Run: headless pygame with SDL's dummy video driver; simulated clock (each Clock.tick advances the game by its frame time, no real sleeping); random seed 0; keys injected as events and as key.get_pressed() state; mouse plan: one left click at the window centre at the start of phase 2, then a move to the lower-right quarter at the start of phase 3.
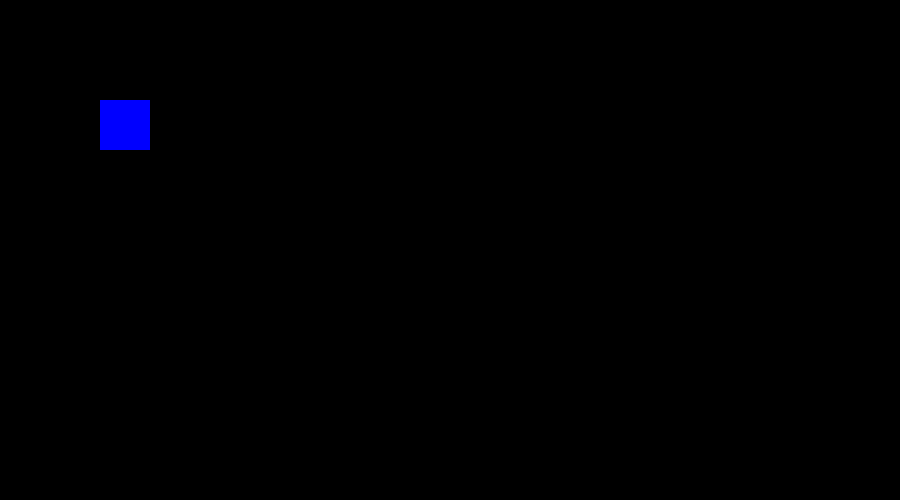
Frame 1 of 4 · flips 1–60 · no input
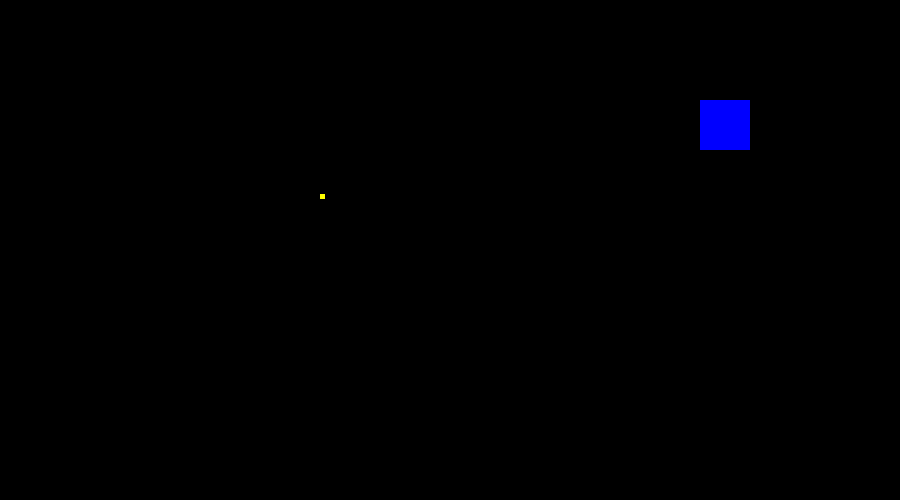
Frame 2 of 4 · flips 61–180 · clicked the window centre · tapped SPACE, RETURN · held RIGHT (→), D
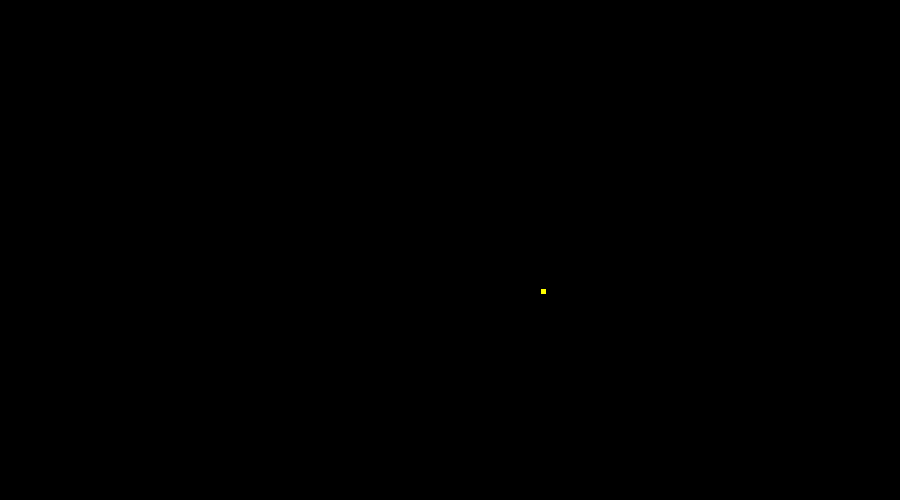
Frame 3 of 4 · flips 181–300 · moved the mouse to the lower-right quarter · held DOWN (↓), S
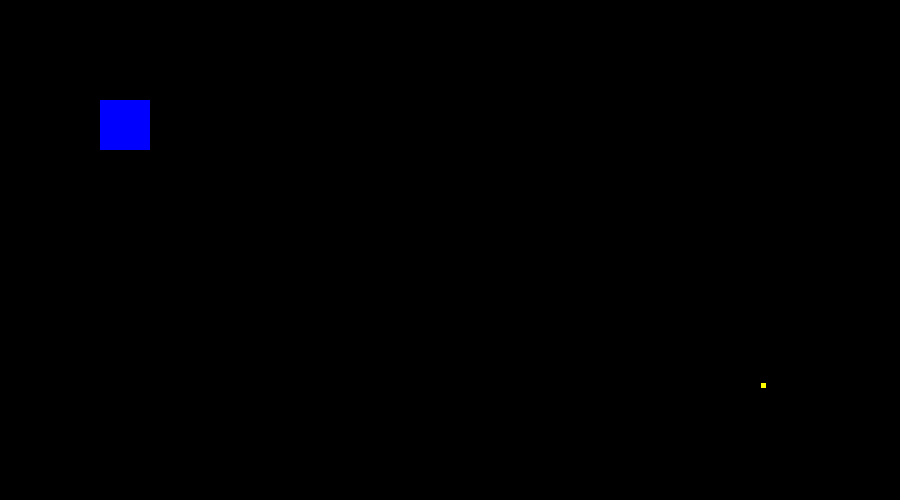
Frame 4 of 4 · flips 301–420 · held LEFT (←), A, UP (↑), W

The pygame program that drew these frames:

import pygame, math

pygame.init()

class Square:
    def __init__(self, surface, x,y,dx, dy, size):
        self.surface = surface
        self.color = blue
        self.x = x
        self.y = y
        self.dx = dx
        self.dy = dy
        self.size = size

    def draw(self):
        r = pygame.Rect(self.x,self.y,self.size,self.size)
        pygame.draw.rect(self.surface, self.color, r)


#Initialize variables:
clock = pygame.time.Clock()
surface = pygame.display.set_mode((900,500))
green = 0,255,0
red = 255,0,0
blue = 0,0,255
yellow = 255,255,0
white = 255,255,255
black = 0,0,0
square = Square(surface, 100, 100, 0, 0, 50)

bullets = []

#Main program loop
done = False
while not done:
    for event in pygame.event.get():
        if event.type == pygame.QUIT:
            done = True
        elif event.type == pygame.KEYDOWN:
            #This does not detect if a key is held down.
            print(event.key) #Print value of key press
            if event.key == pygame.K_ESCAPE:
                done = True
        #The following detects left or right mouse clicks.
        #For more on pygame mouse events see: pygame.org/docs/ref/mouse.html
        elif event.type == pygame.MOUSEBUTTONUP:
            pos = pygame.mouse.get_pos()
            distance = math.sqrt((pos[0]-square.x)**2+(pos[1]-square.y)**2)
            dx = (pos[0]-square.x)/distance
            dy = (pos[1]-square.y)/distance
            speed = 2
            b = Square(surface, square.x, square.y, dx*speed, dy*speed, 5)
            b.color = yellow
            bullets.append(b)

    #Detect held down keys:
    pressed = pygame.key.get_pressed()
    if pressed[pygame.K_LEFT]:
        square.x-=5
    if pressed[pygame.K_UP]:
        square.y-=5
    if pressed[pygame.K_RIGHT]:
        square.x+=5
    if pressed[pygame.K_DOWN]:
        square.y+=5

    surface.fill((0,0,0)) #fill surface with black
    square.draw()
    #Move and draw all the bullets
    for b in bullets:
        b.x += b.dx
        b.y += b.dy
        b.draw()
    pygame.display.flip()
    #Delay to get 30 fps
    clock.tick(30)
pygame.quit()
